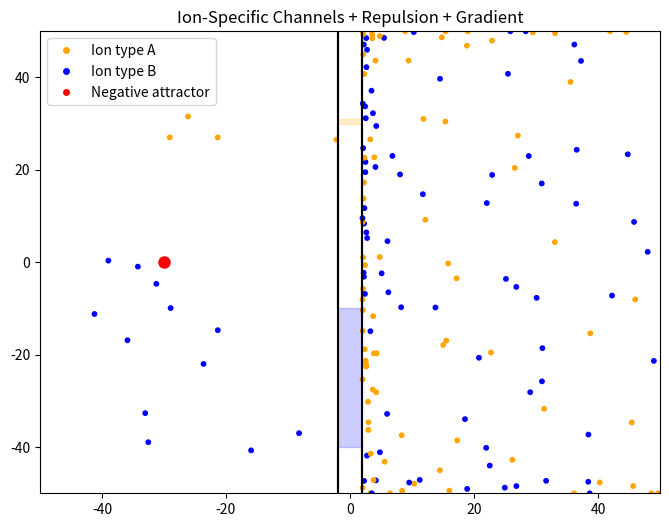

This chart was generated by the following Python code: (Note: this script raises an exception after producing the figure.)
import numpy as np
import matplotlib.pyplot as plt
import matplotlib.animation as animation
from matplotlib.lines import Line2D

# Simulation parameters
T = 1000
dt = 1.0
t = np.arange(0, T, dt)
N = len(t)
num_particles = 200
box_width = 100
box_height = 100  # increased to comfortably fit both channels
wall_thickness = 4
left_wall = -wall_thickness / 2
right_wall = wall_thickness / 2

# Strengths
electric_strength = 0.1
repulsion_strength = 0.05

# Channel positions and selectivity
channel_config = {
    0: (30, 31),    # Type 0: red → top channel
    1: (-40, -10)   # Type 1: blue → bottom channel
}

# Color assignment
types = np.random.choice([0, 1], size=num_particles)
colors = np.array(['orange' if t == 0 else 'blue' for t in types])

# Fixed negative attractor
neg_charge_pos = np.array([-box_width/2 + 20, 0])

# Initialize particles on right
def init_particles():
    x0 = np.random.uniform(right_wall + 1, box_width/2 - 1, num_particles)
    y0 = np.random.uniform(-box_height/2 + 1, box_height/2 - 1, num_particles)
    return x0, y0

def simulate_selective_channels():
    x = np.zeros((N, num_particles))
    y = np.zeros((N, num_particles))
    x[0], y[0] = init_particles()

    for i in range(1, N):
        dxdt = np.random.normal(0.0, 0.5, num_particles)
        dydt = np.random.normal(0.0, 0.5, num_particles)

        # Attraction to fixed negative source
        diff_x = neg_charge_pos[0] - x[i-1]
        diff_y = neg_charge_pos[1] - y[i-1]
        dist = np.sqrt(diff_x**2 + diff_y**2) + 1e-3
        attract_x = electric_strength * diff_x / dist
        attract_y = electric_strength * diff_y / dist

        # Repulsion from other particles
        repel_x = np.zeros(num_particles)
        repel_y = np.zeros(num_particles)
        for j in range(num_particles):
            dx = x[i-1][j] - x[i-1]
            dy = y[i-1][j] - y[i-1]
            d2 = dx**2 + dy**2 + 1e-3
            inv_d2 = 1 / d2
            inv_d2[j] = 0
            repel_x[j] = repulsion_strength * np.sum(dx * inv_d2)
            repel_y[j] = repulsion_strength * np.sum(dy * inv_d2)

        # Total movement
        total_dx = dxdt + attract_x + repel_x
        total_dy = dydt + attract_y + repel_y

        new_x = x[i-1] + total_dx * dt
        new_y = y[i-1] + total_dy * dt
        new_y = np.clip(new_y, -box_height/2, box_height/2)

        # Channel selectivity check
        channel_min = np.array([channel_config[t][0] for t in types])
        channel_max = np.array([channel_config[t][1] for t in types])
        in_channel = (y[i-1] >= channel_min) & (y[i-1] <= channel_max)

        # Wall crossing
        trying_to_cross_left = (x[i-1] > right_wall) & (new_x <= right_wall)
        trying_to_cross_right = (x[i-1] < left_wall) & (new_x >= left_wall)
        trying_to_cross = trying_to_cross_left | trying_to_cross_right
        reflect = trying_to_cross & ~in_channel
        new_x[reflect] = x[i-1][reflect]

        x[i] = new_x
        y[i] = new_y

    return x, y

# Run simulation
x_sel, y_sel = simulate_selective_channels()

# Plotting
fig, ax = plt.subplots(figsize=(8, 6))
scat = ax.scatter(x_sel[0], y_sel[0], s=10, c=colors)
ax.set_xlim(-box_width/2, box_width/2)
ax.set_ylim(-box_height/2, box_height/2)
ax.set_title("Ion-Specific Channels + Repulsion + Gradient")

# Draw selective channels with matching shading
def draw_environment():
    for ion_type, (ymin, ymax) in channel_config.items():
        color = 'orange' if ion_type == 0 else 'blue'
        if ymin > -box_height/2:
            ax.plot([left_wall, left_wall], [-box_height/2, ymin], 'k-')
            ax.plot([right_wall, right_wall], [-box_height/2, ymin], 'k-')
        if ymax < box_height/2:
            ax.plot([left_wall, left_wall], [ymax, box_height/2], 'k-')
            ax.plot([right_wall, right_wall], [ymax, box_height/2], 'k-')
        ax.axvspan(left_wall, right_wall,
                   (ymin + box_height/2) / box_height,
                   (ymax + box_height/2) / box_height,
                   color=color, alpha=0.2)

draw_environment()
ax.plot(*neg_charge_pos, 'ro', markersize=8)  # red for negative charge

legend_elements = [
    Line2D([0], [0], marker='o', color='w', markerfacecolor='orange', label='Ion type A', markersize=6),
    Line2D([0], [0], marker='o', color='w', markerfacecolor='blue', label='Ion type B', markersize=6),
    Line2D([0], [0], marker='o', color='w', markerfacecolor='red', label='Negative attractor', markersize=6)
]
ax.legend(handles=legend_elements, loc='upper left')

# Animation
def update(frame):
    scat.set_offsets(np.c_[x_sel[frame], y_sel[frame]])
    return scat,

ani = animation.FuncAnimation(fig, update, frames=N, interval=30, blit=True)
ani.save("selective_channels_gradient.mp4", writer="ffmpeg", fps=30)
